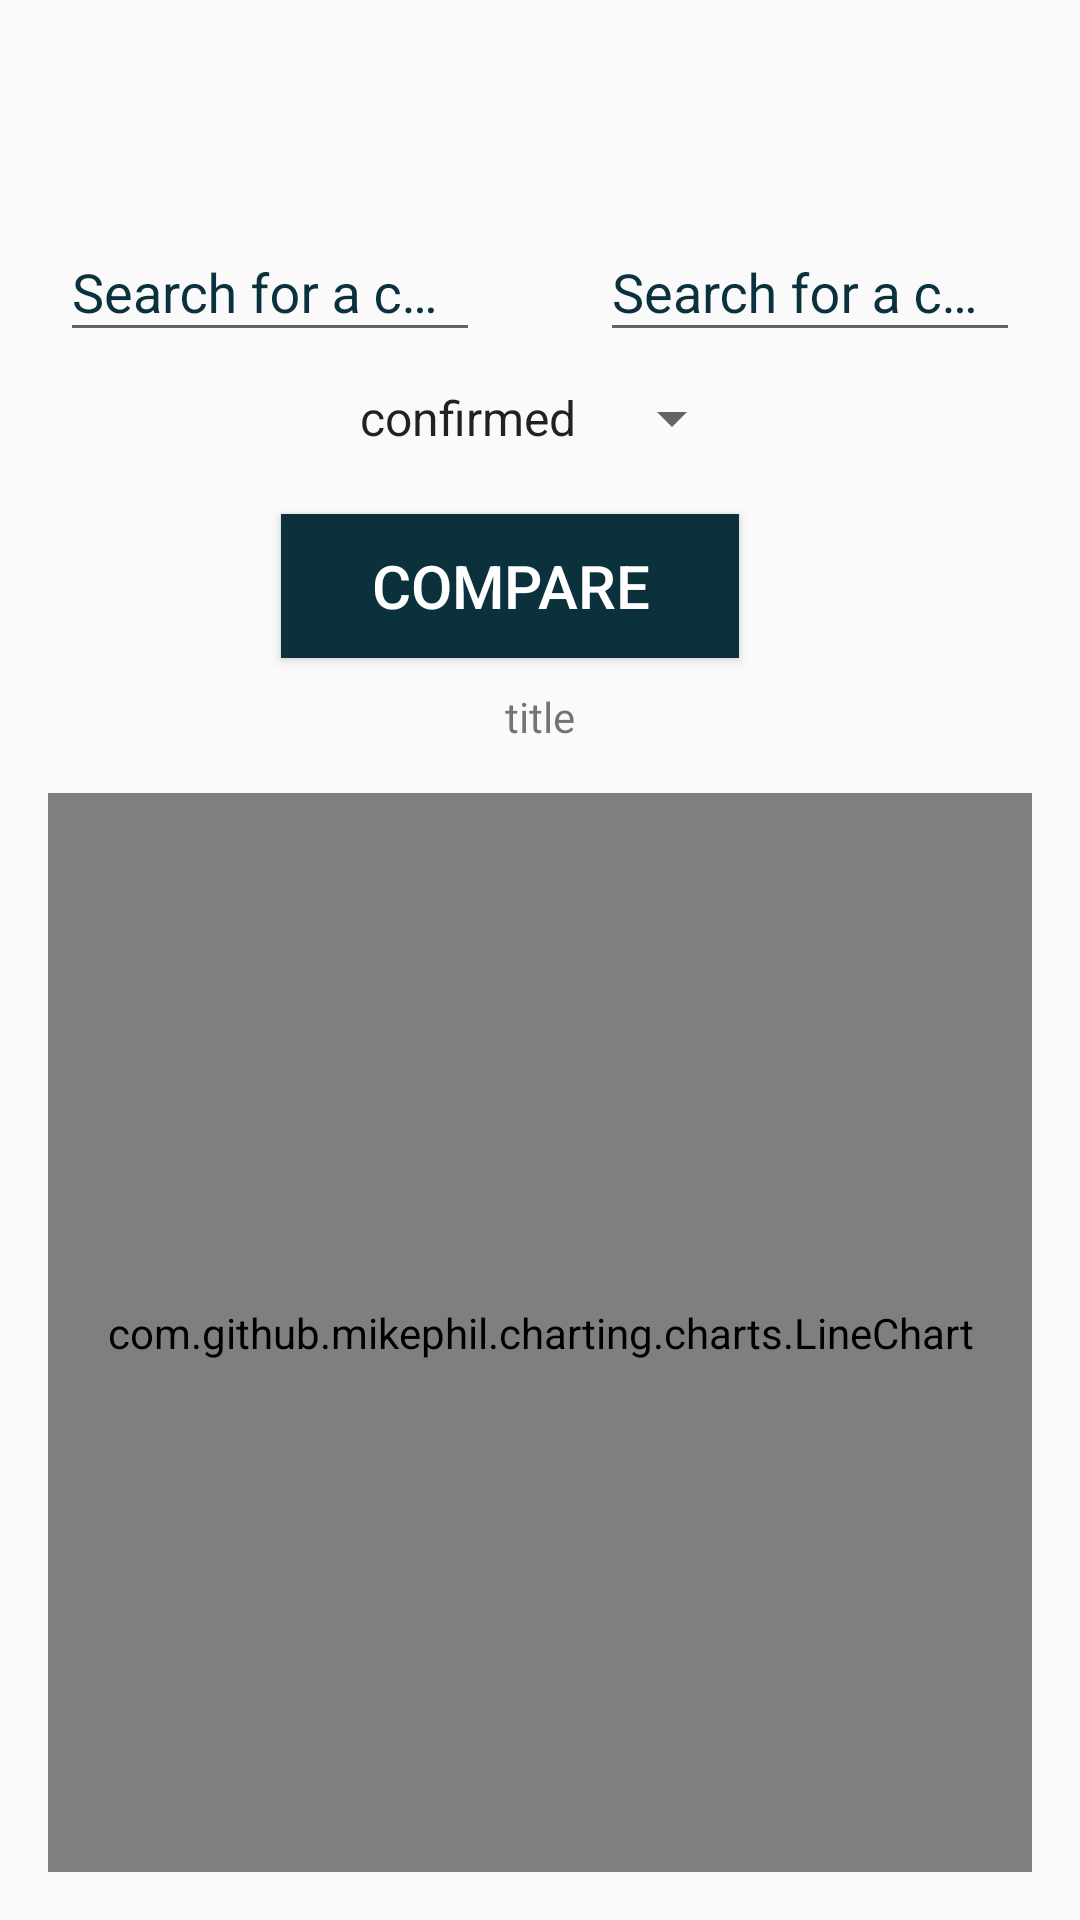

Android layout source for this screen:
<!-- AndroidManifest.xml: application theme AppTheme -->
<!-- res/layout/fragment_compare.xml -->
<?xml version="1.0" encoding="utf-8"?>
<RelativeLayout xmlns:android="http://schemas.android.com/apk/res/android"
    xmlns:tools="http://schemas.android.com/tools"
    android:layout_width="match_parent"
    android:layout_height="match_parent"
    tools:context=".CompareFragment">

    <LinearLayout
        android:layout_width="match_parent"
        android:layout_height="match_parent"
        android:layout_alignParentTop="true"
        android:layout_centerInParent="true"
        android:layout_marginTop="65dp"
        android:orientation="vertical">

        <LinearLayout
            android:layout_width="match_parent"
            android:layout_height="wrap_content">
            <com.google.android.material.textfield.TextInputLayout
                android:layout_width="wrap_content"
                android:layout_weight="1"
                android:layout_height="wrap_content"
                android:layout_marginLeft="20dp"
                android:layout_marginRight="20dp"
                android:textColorHint="@color/colorPrimary">

                <com.google.android.material.textfield.TextInputEditText
                    android:id="@+id/compare1_search"
                    android:layout_width="match_parent"
                    android:layout_height="wrap_content"
                    android:hint="Search for a country/state"
                    android:shadowColor="#FFFFFF"
                    android:singleLine="true"
                    android:imeOptions="actionSearch" />
            </com.google.android.material.textfield.TextInputLayout>

            <com.google.android.material.textfield.TextInputLayout
                android:layout_width="wrap_content"
                android:layout_weight="1"
                android:layout_height="wrap_content"
                android:layout_marginLeft="20dp"
                android:layout_marginRight="20dp"
                android:textColorHint="@color/colorPrimary">

                <com.google.android.material.textfield.TextInputEditText
                    android:id="@+id/compare2_search"
                    android:layout_width="match_parent"
                    android:layout_height="wrap_content"
                    android:hint="Search for a country/state"
                    android:shadowColor="#FFFFFF"
                    android:singleLine="true"
                    android:imeOptions="actionSearch" />
            </com.google.android.material.textfield.TextInputLayout>

        </LinearLayout>

        <Spinner
            android:id="@+id/compare_spinner"
            android:layout_width="wrap_content"
            android:layout_height="wrap_content"
            android:layout_gravity="center"
            android:layout_marginTop="10dp"
            android:layout_marginBottom="10dp"
            android:entries="@array/datasets"
            android:spinnerMode="dropdown"
            android:textAlignment="center" />

        <Button
            android:id="@+id/compare_button"
            android:layout_width="wrap_content"
            android:layout_height="wrap_content"
            android:layout_gravity="center_horizontal"
            android:layout_marginTop="10dp"
            android:layout_marginEnd="10dp"
            android:background="@color/colorPrimary"
            android:paddingLeft="30dp"
            android:paddingRight="30dp"
            android:text="Compare"
            android:textColor="#ffffff"
            android:textSize="20sp" />


        <TextView
            android:id="@+id/compare_title"
            android:layout_marginTop="10dp"
            android:layout_width="wrap_content"
            android:layout_height="wrap_content"
            android:layout_gravity="center_horizontal"
            android:foregroundGravity="center_horizontal"
            android:gravity="center_horizontal"
            android:text="title"
            android:textAlignment="center" />

        <com.github.mikephil.charting.charts.LineChart
            android:id="@+id/compare_chart"
            android:layout_width="match_parent"
            android:layout_height="match_parent"
            android:layout_marginStart="16dp"
            android:layout_marginLeft="16dp"
            android:layout_marginTop="16dp"
            android:layout_marginEnd="16dp"
            android:layout_marginRight="16dp"
            android:layout_marginBottom="16dp">

        </com.github.mikephil.charting.charts.LineChart>


    </LinearLayout>

</RelativeLayout>
<!-- resources referenced by this layout -->
<resources>
  <string-array name="datasets">
          <item>confirmed</item>
          <item>deaths</item>
      </string-array>
  <color name="colorPrimary">#0B313D</color>
  <style name="AppTheme" parent="Theme.AppCompat.Light.DarkActionBar">
          
          <item name="colorPrimary">@color/colorPrimary</item>
          <item name="colorPrimaryDark">@color/colorPrimaryDark</item>
          <item name="colorAccent">@color/colorAccent</item>
      </style>
  <color name="colorPrimaryDark">#0B313D</color>
  <color name="colorAccent">#03DAC5</color>
</resources>
